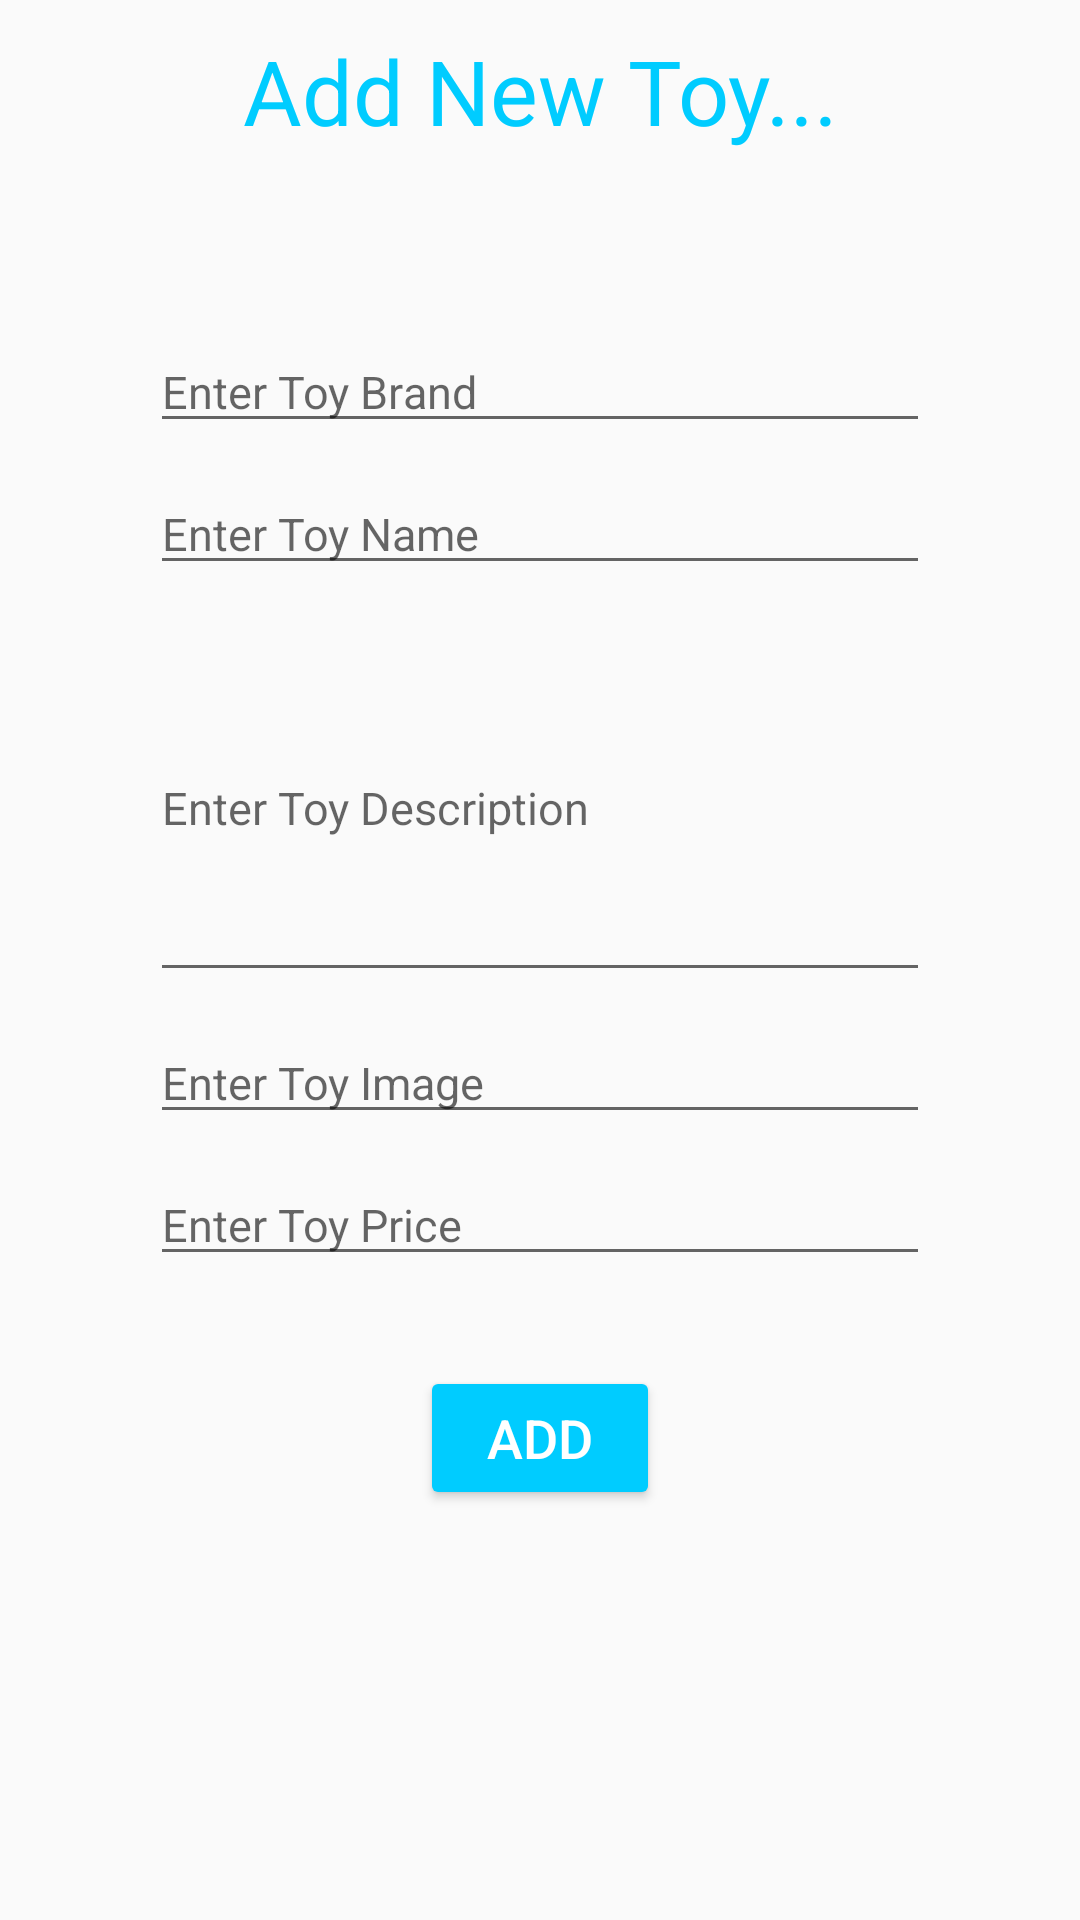

Layout XML and referenced resources for this Android screen:
<!-- AndroidManifest.xml: application theme Theme.ToysShopGroup4 -->
<!-- res/layout/activity_add_toy.xml -->
<?xml version="1.0" encoding="utf-8"?>
<androidx.appcompat.widget.LinearLayoutCompat xmlns:android="http://schemas.android.com/apk/res/android"
    android:layout_width="match_parent"
    android:layout_height="match_parent"
    android:orientation="vertical">

    <TextView
        android:layout_marginVertical="10dp"
        android:layout_width="match_parent"
        android:layout_height="wrap_content"
        android:text="Add New Toy..."
        android:textSize="30dp"
        android:textColor="@color/mainColor"
        android:gravity="center">
    </TextView>

    <EditText
        android:hint="Enter Toy Brand"
        android:layout_width="match_parent"
        android:layout_height="wrap_content"
        android:layout_marginHorizontal="50dp"
        android:textSize="15dp"
        android:id="@+id/formToyBrand"
        android:layout_marginTop="50dp"></EditText>

    <EditText
        android:hint="Enter Toy Name"
        android:layout_width="match_parent"
        android:layout_height="wrap_content"
        android:layout_marginHorizontal="50dp"
        android:textSize="15dp"
        android:id="@+id/formToyName"
        android:layout_marginTop="10dp"></EditText>

    <EditText
        android:hint="Enter Toy Description"
        android:layout_width="match_parent"
        android:layout_height="wrap_content"
        android:layout_marginHorizontal="50dp"
        android:textSize="15dp"
        android:id="@+id/formToyDescription"
        android:inputType="textMultiLine"
        android:overScrollMode="always"
        android:scrollbarStyle="insideInset"
        android:scrollbars="vertical"
        android:lines="6"
        android:scrollHorizontally="false"
        android:layout_marginTop="10dp"></EditText>


    <EditText
        android:hint="Enter Toy Image"
        android:layout_width="match_parent"
        android:layout_height="wrap_content"
        android:layout_marginHorizontal="50dp"
        android:textSize="15dp"
        android:id="@+id/formToyImage"
        android:layout_marginTop="10dp"></EditText>

    <EditText
        android:hint="Enter Toy Price"
        android:layout_width="match_parent"
        android:layout_height="wrap_content"
        android:layout_marginHorizontal="50dp"
        android:textSize="15dp"
        android:id="@+id/formToyPrice"
        android:layout_marginTop="10dp"></EditText>

    <Button
        android:layout_width="match_parent"
        android:layout_height="wrap_content"
        android:text="Add"
        android:textSize="18dp"
        android:backgroundTint="@color/mainColor"
        android:textColor="@color/white"
        android:layout_marginTop="30dp"
        android:id="@+id/formAddButton"
        android:layout_marginHorizontal="140dp"></Button>
</androidx.appcompat.widget.LinearLayoutCompat>
<!-- resources referenced by this layout -->
<resources>
  <color name="mainColor">#00CCFF</color>
  <color name="white">#FFFFFFFF</color>
  <style name="Theme.ToysShopGroup4" parent="Base.Theme.ToysShopGroup4" />
  <style name="Base.Theme.ToysShopGroup4" parent="Theme.AppCompat.Light.DarkActionBar">
          
          
          <item name="colorPrimary">@color/mainColor</item>
      </style>
</resources>
